Image classification data set "spectrograms_split" (yildiramdsa/sleep_apnea_classification_via_eeg_spectrograms_and_deep_learning on GitHub). Class labels (4): mild, moderate, normal, severe.

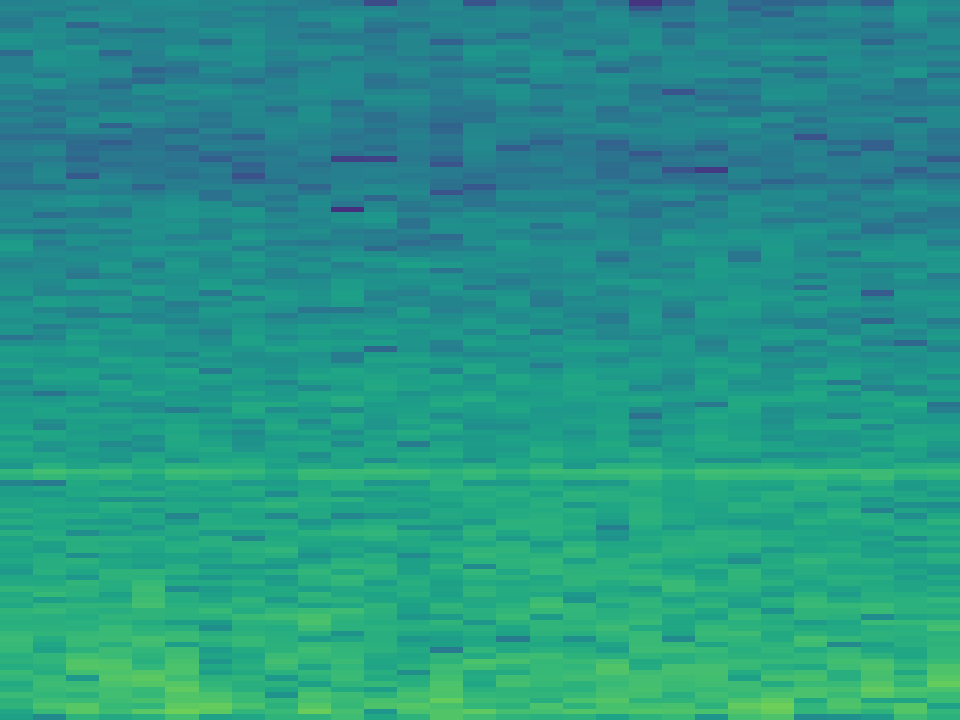
Label: moderate

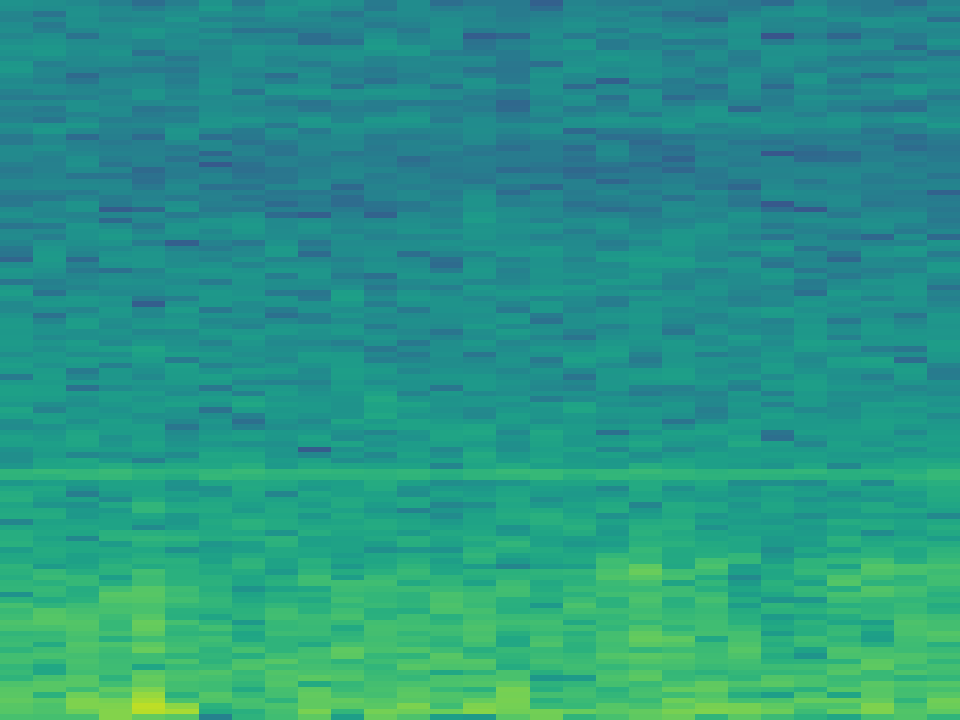
Label: mild

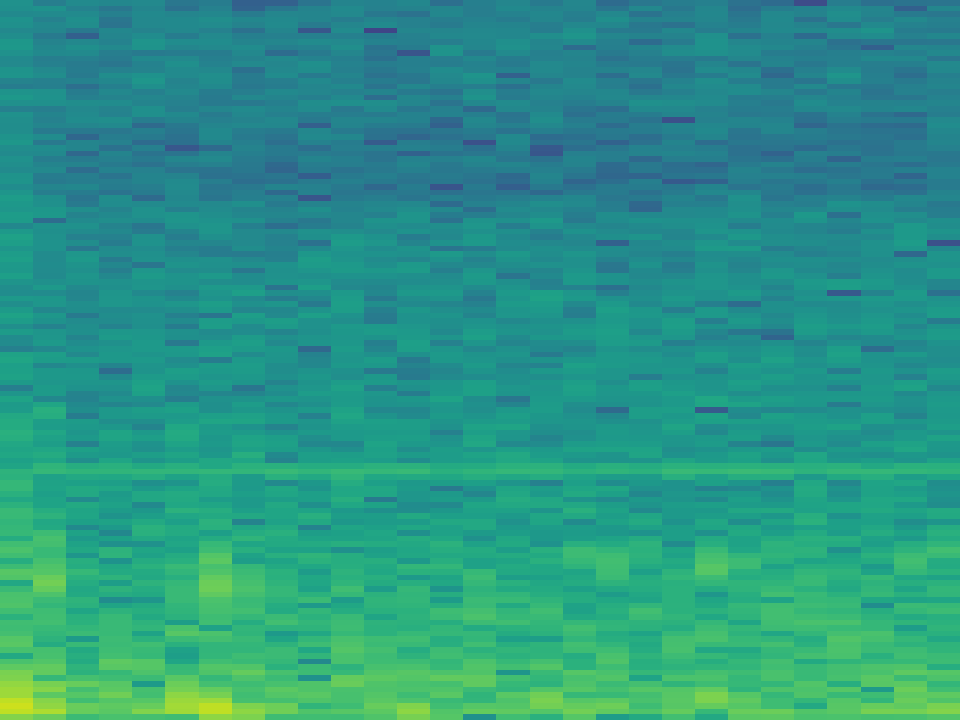
Label: severe

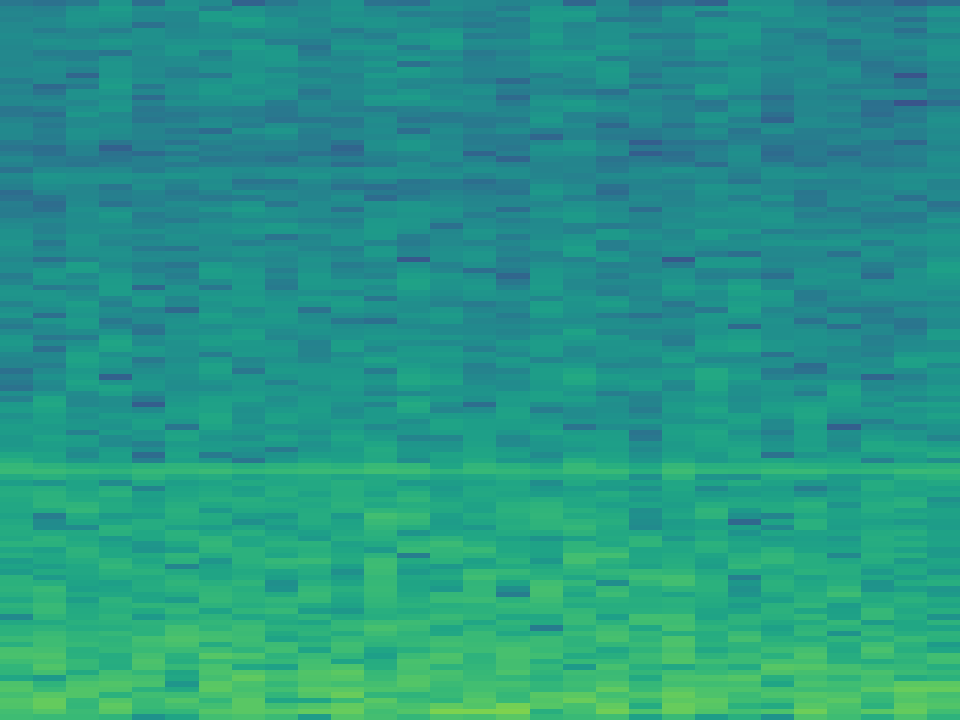
Label: mild

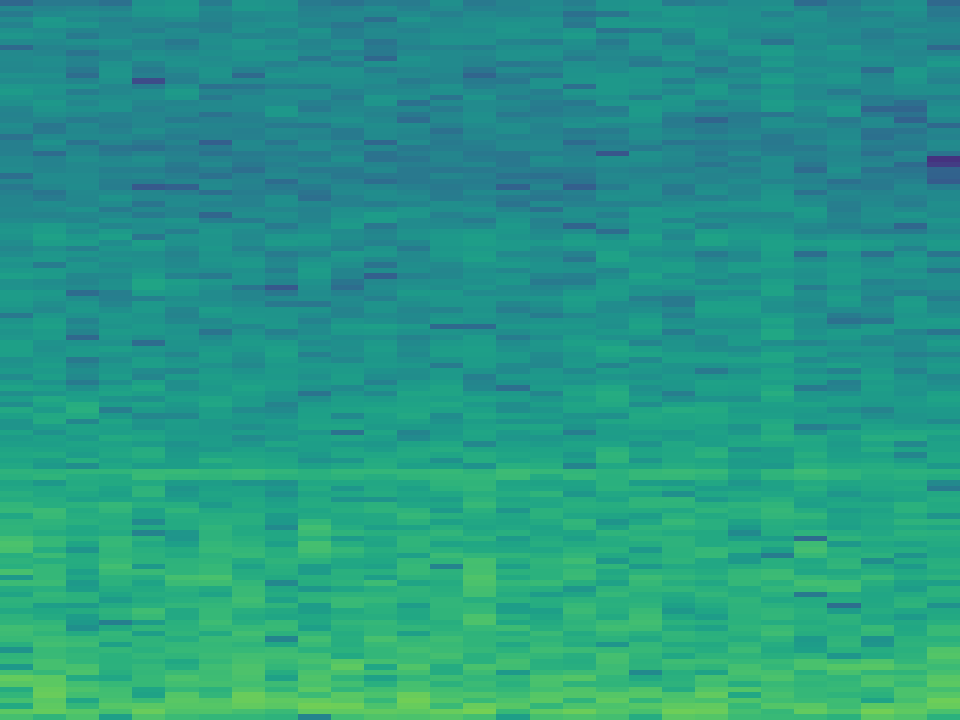
Label: normal

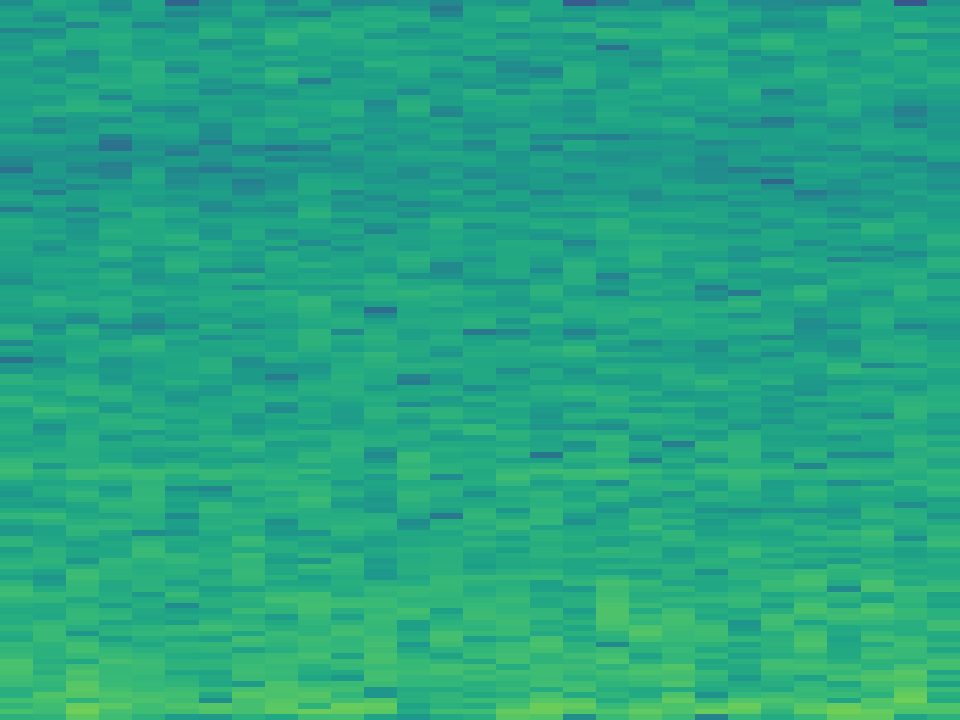
Label: normal
